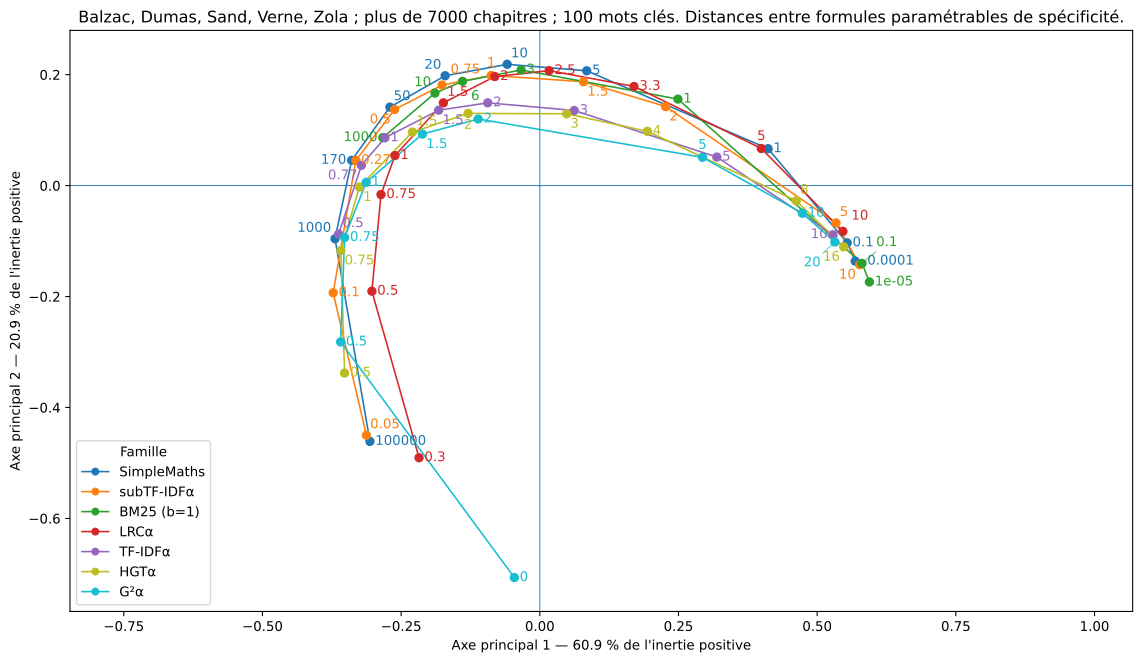

Values plotted in this chart, from the file beside it:
scorer	bm25k0.1b1	bm25k1000b1	bm25k10b1	bm25k1b1	bm25k1e-05b1	bm25k3b1	bm25k6b1	g2a0	g2a0.5	g2a0.75	g2a1	g2a1.5	g2a10	g2a2	g2a20	g2a5	hgta0.5	hgta0.75	hgta1	hgta1.5	hgta16	hgta2	hgta3
bm25k0.1b1	0.000000	0.8964	0.8435	0.5224	0.04646	0.7464	0.8137	0.9984	0.9668	0.9421	0.9115	0.8351	0.1808	0.7561	0.1155	0.3861	0.9721	0.9483	0.922	0.8524	0.1088	0.7767	0.6332
bm25k1000b1	0.8964	0.000000	0.1745	0.607	0.9171	0.3594	0.241	0.9823	0.4285	0.2579	0.1769	0.1816	0.7814	0.2602	0.8424	0.6169	0.4778	0.2781	0.1837	0.1704	0.8613	0.2514	0.4143
bm25k10b1	0.8435	0.1745	0.000000	0.5003	0.8685	0.2172	0.08096	0.987	0.5328	0.3802	0.2872	0.2103	0.7159	0.2291	0.7853	0.5372	0.5733	0.3993	0.2995	0.2025	0.803	0.2165	0.3338
bm25k1b1	0.5224	0.607	0.5003	0.000000	0.5601	0.3305	0.4455	0.9923	0.7929	0.7133	0.6495	0.536	0.4138	0.4435	0.4791	0.3158	0.8118	0.7253	0.6623	0.5506	0.4891	0.4532	0.3288
bm25k1e-05b1	0.04646	0.9171	0.8685	0.5601	0.000000	0.7771	0.8407	0.999	0.9774	0.9576	0.9304	0.8586	0.2008	0.7824	0.1195	0.4162	0.9817	0.9632	0.9405	0.876	0.1175	0.8035	0.6635
bm25k3b1	0.7464	0.3594	0.2172	0.3305	0.7771	0.000000	0.1474	0.9891	0.6422	0.5202	0.4363	0.3201	0.6135	0.2737	0.6889	0.4365	0.6732	0.5365	0.4495	0.3247	0.7042	0.264	0.281
bm25k6b1	0.8137	0.241	0.08096	0.4455	0.8407	0.1474	0.000000	0.9878	0.5715	0.4298	0.3391	0.2422	0.6827	0.2353	0.7551	0.5014	0.6085	0.4479	0.3521	0.2383	0.7719	0.2226	0.3073
g2a0	0.9984	0.9823	0.987	0.9923	0.999	0.9891	0.9878	0.000000	0.7852	0.9088	0.9522	0.9757	0.9928	0.9829	0.9949	0.9897	0.7242	0.8938	0.9497	0.9761	0.9964	0.9834	0.9875
g2a0.5	0.9668	0.4285	0.5328	0.7929	0.9774	0.6422	0.5715	0.7852	0.000000	0.2222	0.3255	0.4358	0.8786	0.506	0.9241	0.7541	0.07839	0.1981	0.3167	0.4338	0.9383	0.5067	0.6141
g2a0.75	0.9421	0.2579	0.3802	0.7133	0.9576	0.5202	0.4298	0.9088	0.2222	0.000000	0.1279	0.2693	0.836	0.3638	0.8914	0.6853	0.2854	0.02934	0.1156	0.264	0.9077	0.3619	0.5061
g2a1	0.9115	0.1769	0.2872	0.6495	0.9304	0.4363	0.3391	0.9522	0.3255	0.1279	0.000000	0.1647	0.7955	0.2727	0.8562	0.6311	0.3814	0.1514	0.01801	0.156	0.8737	0.2677	0.4317
g2a1.5	0.8351	0.1816	0.2103	0.536	0.8586	0.3201	0.2422	0.9757	0.4358	0.2693	0.1647	0.000000	0.7074	0.1286	0.7751	0.5267	0.4803	0.2887	0.1794	0.02113	0.793	0.1181	0.3032
g2a10	0.1808	0.7814	0.7159	0.4138	0.2008	0.6135	0.6827	0.9928	0.8786	0.836	0.7955	0.7074	0.000000	0.6215	0.09164	0.2325	0.8882	0.844	0.807	0.7248	0.1042	0.6415	0.4887
g2a2	0.7561	0.2602	0.2291	0.4435	0.7824	0.2737	0.2353	0.9829	0.506	0.3638	0.2727	0.1286	0.6215	0.000000	0.6938	0.4299	0.5423	0.3803	0.2868	0.1443	0.7108	0.03161	0.1891
g2a20	0.1155	0.8424	0.7853	0.4791	0.1195	0.6889	0.7551	0.9949	0.9241	0.8914	0.8562	0.7751	0.09164	0.6938	0.000000	0.3161	0.9316	0.8985	0.8672	0.7923	0.05664	0.7141	0.5675
g2a5	0.3861	0.6169	0.5372	0.3158	0.4162	0.4365	0.5014	0.9897	0.7541	0.6853	0.6311	0.5267	0.2325	0.4299	0.3161	0.000000	0.7697	0.6952	0.6434	0.5441	0.3292	0.4491	0.2794
hgta0.5	0.9721	0.4778	0.5733	0.8118	0.9817	0.6732	0.6085	0.7242	0.07839	0.2854	0.3814	0.4803	0.8882	0.5423	0.9316	0.7697	0.000000	0.2626	0.374	0.4792	0.9449	0.5436	0.6396
hgta0.75	0.9483	0.2781	0.3993	0.7253	0.9632	0.5365	0.4479	0.8938	0.1981	0.02934	0.1514	0.2887	0.844	0.3803	0.8985	0.6952	0.2626	0.000000	0.1399	0.2841	0.9144	0.3788	0.5191
hgta1	0.922	0.1837	0.2995	0.6623	0.9405	0.4495	0.3521	0.9497	0.3167	0.1156	0.01801	0.1794	0.807	0.2868	0.8672	0.6434	0.374	0.1399	0.000000	0.1709	0.8846	0.282	0.4451
hgta1.5	0.8524	0.1704	0.2025	0.5506	0.876	0.3247	0.2383	0.9761	0.4338	0.264	0.156	0.02113	0.7248	0.1443	0.7923	0.5441	0.4792	0.2841	0.1709	0.000000	0.8106	0.1331	0.3199
hgta16	0.1088	0.8613	0.803	0.4891	0.1175	0.7042	0.7719	0.9964	0.9383	0.9077	0.8737	0.793	0.1042	0.7108	0.05664	0.3292	0.9449	0.9144	0.8846	0.8106	0.000000	0.7316	0.5832
hgta2	0.7767	0.2514	0.2165	0.4532	0.8035	0.264	0.2226	0.9834	0.5067	0.3619	0.2677	0.1181	0.6415	0.03161	0.7141	0.4491	0.5436	0.3788	0.282	0.1331	0.7316	0.000000	0.206
hgta3	0.6332	0.4143	0.3338	0.3288	0.6635	0.281	0.3073	0.9875	0.6141	0.5061	0.4317	0.3032	0.4887	0.1891	0.5675	0.2794	0.6396	0.5191	0.4451	0.3199	0.5832	0.206	0.000000
hgta4	0.5043	0.5411	0.4554	0.289	0.5361	0.3588	0.4186	0.9892	0.7012	0.6182	0.5561	0.4405	0.354	0.3347	0.4364	0.1344	0.7199	0.6292	0.5689	0.4578	0.4504	0.353	0.1662
hgta8	0.2205	0.7741	0.7024	0.3831	0.2479	0.5915	0.6661	0.9935	0.8749	0.8296	0.787	0.6947	0.08463	0.6044	0.1374	0.2005	0.8846	0.8376	0.7987	0.7125	0.1477	0.6248	0.4632
lrca0.3	0.9751	0.7107	0.7374	0.8599	0.983	0.7803	0.7511	0.3081	0.5085	0.621	0.6656	0.695	0.8971	0.7103	0.9368	0.8054	0.4522	0.6061	0.663	0.6954	0.9462	0.7113	0.74
lrca0.5	0.942	0.4242	0.4531	0.7107	0.9591	0.5431	0.4785	0.6551	0.3569	0.3556	0.3645	0.368	0.8251	0.3859	0.8895	0.6566	0.3379	0.3461	0.3637	0.3688	0.8995	0.3867	0.4768
lrca0.75	0.9156	0.3137	0.3297	0.619	0.9387	0.4148	0.3498	0.8446	0.3862	0.2901	0.2561	0.2406	0.7852	0.2716	0.8587	0.5919	0.4044	0.2909	0.2573	0.2386	0.8692	0.2669	0.3763
lrca1	0.9006	0.295	0.3002	0.5802	0.926	0.3713	0.3153	0.9115	0.427	0.2982	0.2452	0.2319	0.7652	0.2632	0.8424	0.5663	0.4619	0.3059	0.2465	0.2264	0.8529	0.2548	0.3555
lrca1.5	0.8517	0.306	0.2599	0.4696	0.8843	0.273	0.2534	0.9545	0.5325	0.3957	0.3208	0.2703	0.7094	0.2733	0.7915	0.5106	0.5703	0.4109	0.325	0.2619	0.8031	0.2611	0.324
lrca10	0.1025	0.8506	0.7891	0.4483	0.1342	0.6816	0.7555	0.9963	0.9399	0.9062	0.8695	0.7857	0.1387	0.7021	0.106	0.3224	0.9476	0.9138	0.8806	0.8028	0.108	0.722	0.5728
lrca2	0.7939	0.3538	0.2721	0.3751	0.8307	0.2321	0.2469	0.9771	0.6136	0.4848	0.3986	0.3172	0.6523	0.3034	0.7351	0.4654	0.6488	0.5028	0.41	0.3101	0.7475	0.2899	0.3169
lrca2.5	0.7215	0.4242	0.324	0.2909	0.7609	0.2259	0.2832	0.9851	0.6729	0.5588	0.4764	0.36	0.5837	0.3148	0.6646	0.4156	0.7033	0.5757	0.4895	0.3672	0.6777	0.3064	0.303
lrca3.3	0.593	0.5418	0.4378	0.2021	0.6345	0.3019	0.39	0.9893	0.7478	0.6561	0.5855	0.4658	0.464	0.3738	0.5393	0.3309	0.7712	0.6704	0.5986	0.4795	0.5532	0.3852	0.2884
lrca5	0.3442	0.7148	0.6287	0.2598	0.3866	0.4938	0.5846	0.9926	0.8566	0.797	0.7439	0.6407	0.2458	0.5462	0.3	0.2326	0.8712	0.8078	0.7563	0.6568	0.3145	0.5629	0.4062
simplemathsk0.0001	0.08959	0.8835	0.8311	0.5231	0.07602	0.737	0.8021	0.9969	0.955	0.9284	0.8966	0.8194	0.1441	0.7403	0.05493	0.3669	0.961	0.935	0.9073	0.8367	0.05225	0.7608	0.6168
simplemathsk0.1	0.1081	0.8645	0.8056	0.4815	0.1228	0.7033	0.7736	0.9967	0.944	0.9128	0.8778	0.7956	0.1156	0.7124	0.05848	0.3269	0.9509	0.9199	0.8889	0.8131	0.03655	0.7329	0.5826
simplemathsk1	0.374	0.749	0.6587	0.2915	0.4092	0.5177	0.6123	0.9953	0.8775	0.8197	0.7663	0.6577	0.2553	0.5563	0.303	0.2457	0.8895	0.8295	0.7789	0.6749	0.3112	0.5723	0.3922
simplemathsk10	0.7964	0.4114	0.3047	0.4231	0.8259	0.2624	0.2743	0.9898	0.6679	0.5431	0.4515	0.329	0.6523	0.2814	0.7306	0.4517	0.6971	0.56	0.4651	0.3247	0.7495	0.2593	0.2725
simplemathsk1000	0.9683	0.3025	0.4417	0.7722	0.9795	0.5863	0.4943	0.9695	0.309	0.1991	0.2282	0.3429	0.8782	0.4373	0.9254	0.7434	0.3717	0.202	0.2184	0.3377	0.9408	0.4365	0.5773
simplemathsk100000	0.9857	0.6347	0.7121	0.8801	0.9912	0.7836	0.7379	0.7222	0.2435	0.4495	0.5463	0.6369	0.927	0.6864	0.9572	0.8447	0.2101	0.4259	0.5387	0.6363	0.9679	0.6882	0.7566
simplemathsk170	0.9476	0.1948	0.3025	0.6957	0.9634	0.4679	0.36	0.9837	0.416	0.2338	0.1806	0.2262	0.8399	0.3152	0.896	0.68	0.4725	0.251	0.1757	0.2147	0.9144	0.3088	0.4786
simplemathsk20	0.8629	0.3064	0.2386	0.514	0.8884	0.2911	0.2414	0.9883	0.5991	0.4517	0.3528	0.2581	0.7266	0.2497	0.7997	0.528	0.6351	0.4711	0.3636	0.2455	0.8194	0.2282	0.3111
simplemathsk5	0.6966	0.5266	0.4124	0.3282	0.7296	0.2954	0.3649	0.9916	0.7391	0.637	0.5572	0.425	0.5475	0.3422	0.6292	0.3686	0.762	0.6513	0.5711	0.4335	0.646	0.3299	0.2564
simplemathsk50	0.9147	0.2155	0.2308	0.6096	0.9354	0.3649	0.2694	0.9867	0.5154	0.3426	0.2494	0.2089	0.7908	0.25	0.8561	0.6078	0.5606	0.3638	0.2525	0.1938	0.8759	0.2351	0.3817
subtfidfa0.05	0.9865	0.6021	0.686	0.874	0.9917	0.7669	0.7151	0.6525	0.3633	0.4639	0.5342	0.613	0.9236	0.6606	0.9567	0.8316	0.336	0.449	0.529	0.6129	0.9661	0.6621	0.7329
subtfidfa0.1	0.9708	0.3512	0.4804	0.7841	0.9815	0.6117	0.528	0.8835	0.2529	0.2227	0.2834	0.3955	0.883	0.4745	0.9296	0.7519	0.2882	0.2134	0.2752	0.3931	0.9429	0.4747	0.5964
subtfidfa0.27	0.936	0.09818	0.2561	0.6682	0.9543	0.4335	0.3202	0.9796	0.3963	0.2226	0.1783	0.232	0.8257	0.3187	0.8845	0.6656	0.4527	0.2392	0.1731	0.2227	0.9015	0.3132	0.471
subtfidfa0.5	0.8962	0.1135	0.1074	0.5724	0.9204	0.3044	0.1773	0.9852	0.4876	0.3228	0.237	0.2073	0.7727	0.257	0.8397	0.5978	0.5336	0.3437	0.2414	0.1958	0.8573	0.2457	0.3899
subtfidfa0.75	0.8408	0.2048	0.07796	0.4756	0.8695	0.1891	0.08136	0.9873	0.5497	0.4034	0.3112	0.2282	0.7109	0.2342	0.7832	0.5275	0.5883	0.4224	0.3235	0.2208	0.8	0.2208	0.3229
subtfidfa1	0.7781	0.2981	0.1558	0.3796	0.8102	0.107	0.104	0.9883	0.5997	0.47	0.3837	0.2692	0.6453	0.2365	0.7212	0.46	0.6331	0.4871	0.397	0.2716	0.7366	0.2248	0.2741
subtfidfa1.5	0.6478	0.45	0.326	0.2095	0.6846	0.1654	0.2674	0.9898	0.6827	0.5804	0.5072	0.3865	0.5172	0.2992	0.595	0.3471	0.7082	0.5945	0.5203	0.4004	0.6083	0.3052	0.2352
subtfidfa10	0.0328	0.8921	0.8392	0.5232	0.03858	0.7434	0.8097	0.9978	0.9628	0.9378	0.9073	0.8317	0.1718	0.7534	0.09775	0.3846	0.9682	0.944	0.9178	0.8489	0.1019	0.7741	0.6322
subtfidfa2	0.5141	0.5738	0.4675	0.1388	0.5539	0.3076	0.4143	0.9911	0.756	0.6759	0.6138	0.5016	0.3951	0.4043	0.4679	0.2654	0.7752	0.6878	0.6265	0.5173	0.4792	0.4198	0.2747
subtfidfa5	0.1187	0.839	0.7738	0.4195	0.1591	0.6606	0.7383	0.9961	0.9307	0.8953	0.8579	0.7725	0.1515	0.6874	0.1376	0.3077	0.9386	0.9028	0.8691	0.7898	0.1327	0.7074	0.5553
tfidfa0.5	0.9536	0.2363	0.3804	0.7323	0.9671	0.532	0.435	0.9289	0.2823	0.162	0.1917	0.3054	0.8549	0.3976	0.9063	0.7116	0.3393	0.1646	0.1832	0.3001	0.9226	0.3958	0.5387
tfidfa0.77	0.923	0.08952	0.2516	0.6579	0.9412	0.426	0.3143	0.9749	0.3793	0.2053	0.1528	0.2139	0.8136	0.3074	0.8712	0.656	0.4339	0.2249	0.1506	0.2043	0.8893	0.3018	0.463
tfidfa1	0.8927	0.006756	0.1718	0.6029	0.9135	0.356	0.2381	0.9821	0.4278	0.2578	0.1757	0.1778	0.7776	0.2563	0.8387	0.613	0.4768	0.2779	0.1837	0.167	0.8574	0.2477	0.4105
tfidfa1.5	0.8203	0.1453	0.09592	0.4935	0.8452	0.2332	0.133	0.9861	0.4966	0.3454	0.2578	0.1701	0.6986	0.1902	0.7649	0.5243	0.5372	0.3634	0.2707	0.1711	0.7832	0.1779	0.3136
tfidfa10	0.09069	0.8376	0.7756	0.4433	0.1224	0.6699	0.7423	0.9953	0.9228	0.8895	0.8546	0.7731	0.1263	0.6908	0.1082	0.3155	0.93	0.8964	0.8654	0.7905	0.1002	0.7114	0.5641
... 3 more rows
